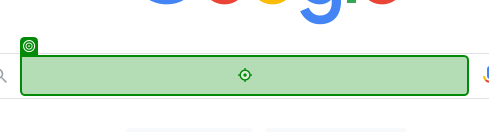
Task: Gives a clothing suggestion based on the temperature is a city.
Workflow: Main

Step 1: type "["Weather in "+CityName+" in Fahrenheit"]" into the text box in window 'Google' (msedge.exe)

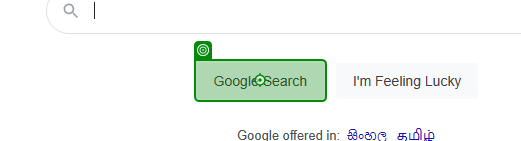
Step 2: click on the text box in window 'Google' (msedge.exe)

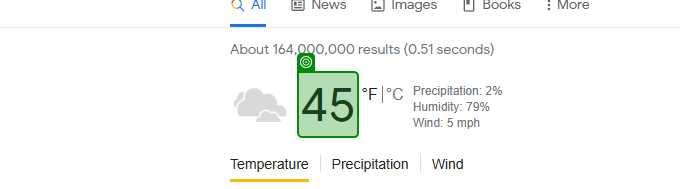
Step 3: get-text from the element 'wob_tm' in window 'weather in city london in fahrenheit - Google Search' (msedge.exe)

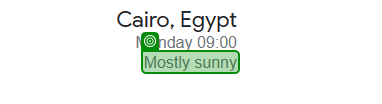
Step 4: get-text from the element 'wob_dc' in window 'weather in cairo in fahrenheit - Google Search' (msedge.exe)
